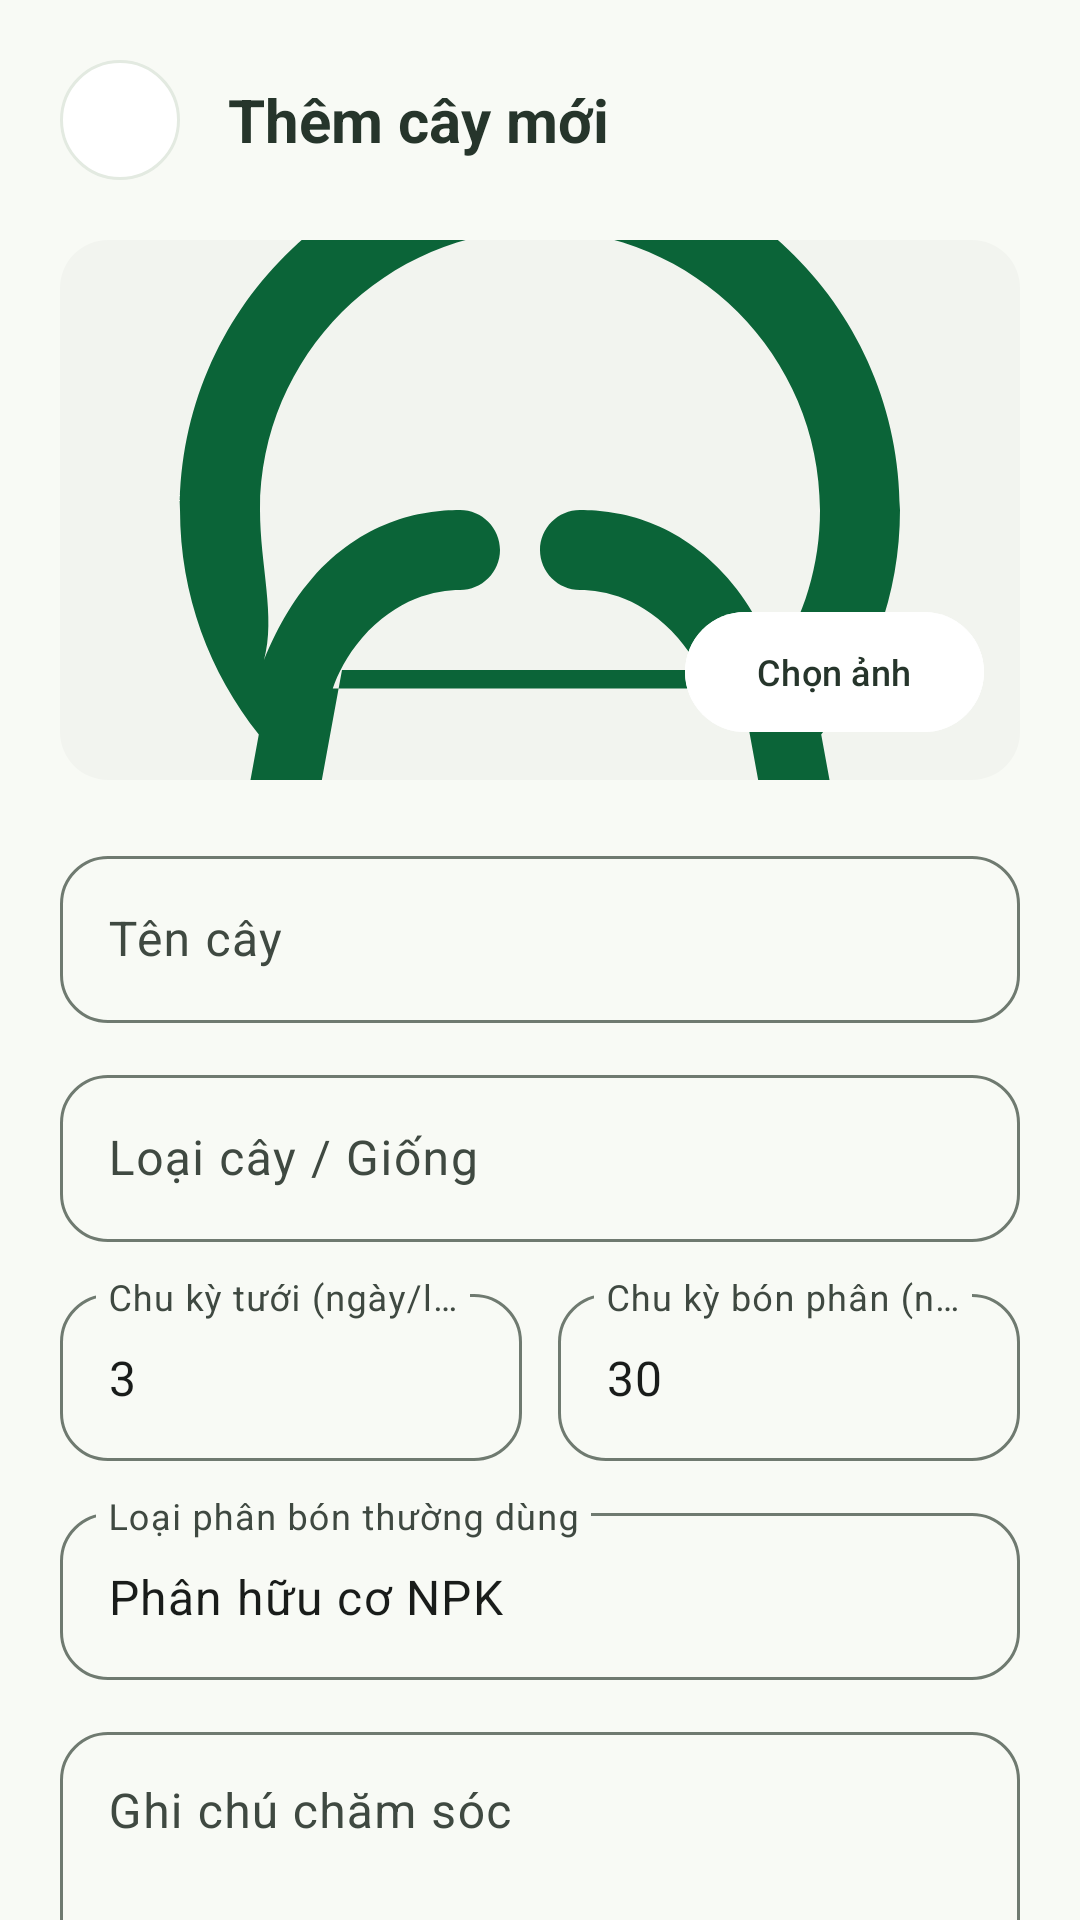

Layout XML and referenced resources for this Android screen:
<!-- AndroidManifest.xml: application theme Theme.PlantCare -->
<!-- res/layout/fragment_add_edit_plant.xml -->
<?xml version="1.0" encoding="utf-8"?>
<androidx.coordinatorlayout.widget.CoordinatorLayout xmlns:android="http://schemas.android.com/apk/res/android"
    xmlns:app="http://schemas.android.com/apk/res-auto"
    android:layout_width="match_parent"
    android:layout_height="match_parent"
    android:background="@color/background">

    <androidx.core.widget.NestedScrollView
        android:layout_width="match_parent"
        android:layout_height="match_parent"
        android:fillViewport="true">

        <LinearLayout
            android:layout_width="match_parent"
            android:layout_height="wrap_content"
            android:orientation="vertical"
            android:padding="20dp">

            
            <LinearLayout
                android:layout_width="match_parent"
                android:layout_height="wrap_content"
                android:gravity="center_vertical"
                android:orientation="horizontal">

                <ImageButton
                    android:id="@+id/btnBackAddEdit"
                    android:layout_width="40dp"
                    android:layout_height="40dp"
                    android:background="@drawable/bg_chip"
                    android:contentDescription="Quay lại"
                    android:src="@drawable/ic_arrow_back"
                    app:tint="@color/text_primary" />

                <TextView
                    android:id="@+id/tvAddEditTitle"
                    android:layout_width="0dp"
                    android:layout_height="wrap_content"
                    android:layout_marginStart="16dp"
                    android:layout_weight="1"
                    android:text="@string/add_plant"
                    android:textColor="@color/text_primary"
                    android:textSize="20sp"
                    android:textStyle="bold" />
            </LinearLayout>

            
            <FrameLayout
                android:layout_width="match_parent"
                android:layout_height="180dp"
                android:layout_marginTop="20dp">

                <com.google.android.material.imageview.ShapeableImageView
                    android:id="@+id/ivPlantPhotoPreview"
                    android:layout_width="match_parent"
                    android:layout_height="match_parent"
                    android:background="@color/surface_container_low"
                    android:scaleType="centerCrop"
                    android:src="@drawable/ic_plant"
                    app:shapeAppearanceOverlay="@style/ShapeAppearance.PlantCare.LargeComponent" />

                <LinearLayout
                    android:layout_width="wrap_content"
                    android:layout_height="wrap_content"
                    android:layout_gravity="bottom|end"
                    android:layout_margin="12dp"
                    android:orientation="horizontal">

                    <com.google.android.material.button.MaterialButton
                        android:id="@+id/btnPickImage"
                        style="@style/Widget.Material3.Button.TonalButton"
                        android:layout_width="wrap_content"
                        android:layout_height="wrap_content"
                        android:backgroundTint="@color/surface_white"
                        android:text="@string/select_photo"
                        android:textColor="@color/text_primary"
                        android:textSize="12sp"
                        app:cornerRadius="@dimen/radius_pill"
                        app:icon="@drawable/ic_image"
                        app:iconTint="@color/primary" />
                </LinearLayout>
            </FrameLayout>

            
            <com.google.android.material.textfield.TextInputLayout
                android:id="@+id/tilPlantName"
                style="@style/Widget.Material3.TextInputLayout.OutlinedBox"
                android:layout_width="match_parent"
                android:layout_height="wrap_content"
                android:layout_marginTop="20dp"
                android:hint="@string/plant_name"
                app:boxCornerRadiusBottomEnd="@dimen/radius_lg"
                app:boxCornerRadiusBottomStart="@dimen/radius_lg"
                app:boxCornerRadiusTopEnd="@dimen/radius_lg"
                app:boxCornerRadiusTopStart="@dimen/radius_lg">

                <com.google.android.material.textfield.TextInputEditText
                    android:id="@+id/etPlantName"
                    android:layout_width="match_parent"
                    android:layout_height="wrap_content"
                    android:inputType="textCapWords" />
            </com.google.android.material.textfield.TextInputLayout>

            <com.google.android.material.textfield.TextInputLayout
                android:id="@+id/tilPlantType"
                style="@style/Widget.Material3.TextInputLayout.OutlinedBox"
                android:layout_width="match_parent"
                android:layout_height="wrap_content"
                android:layout_marginTop="12dp"
                android:hint="@string/plant_type"
                app:boxCornerRadiusBottomEnd="@dimen/radius_lg"
                app:boxCornerRadiusBottomStart="@dimen/radius_lg"
                app:boxCornerRadiusTopEnd="@dimen/radius_lg"
                app:boxCornerRadiusTopStart="@dimen/radius_lg">

                <com.google.android.material.textfield.TextInputEditText
                    android:id="@+id/etPlantType"
                    android:layout_width="match_parent"
                    android:layout_height="wrap_content"
                    android:inputType="textCapWords" />
            </com.google.android.material.textfield.TextInputLayout>

            
            <LinearLayout
                android:layout_width="match_parent"
                android:layout_height="wrap_content"
                android:layout_marginTop="12dp"
                android:orientation="horizontal">

                <com.google.android.material.textfield.TextInputLayout
                    android:id="@+id/tilWateringInterval"
                    style="@style/Widget.Material3.TextInputLayout.OutlinedBox"
                    android:layout_width="0dp"
                    android:layout_height="wrap_content"
                    android:layout_marginEnd="6dp"
                    android:layout_weight="1"
                    android:hint="@string/plant_water_cycle"
                    app:boxCornerRadiusBottomEnd="@dimen/radius_lg"
                    app:boxCornerRadiusBottomStart="@dimen/radius_lg"
                    app:boxCornerRadiusTopEnd="@dimen/radius_lg"
                    app:boxCornerRadiusTopStart="@dimen/radius_lg">

                    <com.google.android.material.textfield.TextInputEditText
                        android:id="@+id/etWateringInterval"
                        android:layout_width="match_parent"
                        android:layout_height="wrap_content"
                        android:inputType="number"
                        android:text="3" />
                </com.google.android.material.textfield.TextInputLayout>

                <com.google.android.material.textfield.TextInputLayout
                    android:id="@+id/tilFertilizerInterval"
                    style="@style/Widget.Material3.TextInputLayout.OutlinedBox"
                    android:layout_width="0dp"
                    android:layout_height="wrap_content"
                    android:layout_marginStart="6dp"
                    android:layout_weight="1"
                    android:hint="@string/plant_fertilizer_cycle"
                    app:boxCornerRadiusBottomEnd="@dimen/radius_lg"
                    app:boxCornerRadiusBottomStart="@dimen/radius_lg"
                    app:boxCornerRadiusTopEnd="@dimen/radius_lg"
                    app:boxCornerRadiusTopStart="@dimen/radius_lg">

                    <com.google.android.material.textfield.TextInputEditText
                        android:id="@+id/etFertilizerInterval"
                        android:layout_width="match_parent"
                        android:layout_height="wrap_content"
                        android:inputType="number"
                        android:text="30" />
                </com.google.android.material.textfield.TextInputLayout>
            </LinearLayout>

            <com.google.android.material.textfield.TextInputLayout
                android:id="@+id/tilFertilizerType"
                style="@style/Widget.Material3.TextInputLayout.OutlinedBox"
                android:layout_width="match_parent"
                android:layout_height="wrap_content"
                android:layout_marginTop="12dp"
                android:hint="@string/plant_fertilizer_type"
                app:boxCornerRadiusBottomEnd="@dimen/radius_lg"
                app:boxCornerRadiusBottomStart="@dimen/radius_lg"
                app:boxCornerRadiusTopEnd="@dimen/radius_lg"
                app:boxCornerRadiusTopStart="@dimen/radius_lg">

                <com.google.android.material.textfield.TextInputEditText
                    android:id="@+id/etFertilizerType"
                    android:layout_width="match_parent"
                    android:layout_height="wrap_content"
                    android:text="Phân hữu cơ NPK" />
            </com.google.android.material.textfield.TextInputLayout>

            <com.google.android.material.textfield.TextInputLayout
                android:id="@+id/tilNotes"
                style="@style/Widget.Material3.TextInputLayout.OutlinedBox"
                android:layout_width="match_parent"
                android:layout_height="wrap_content"
                android:layout_marginTop="12dp"
                android:hint="@string/plant_notes"
                app:boxCornerRadiusBottomEnd="@dimen/radius_lg"
                app:boxCornerRadiusBottomStart="@dimen/radius_lg"
                app:boxCornerRadiusTopEnd="@dimen/radius_lg"
                app:boxCornerRadiusTopStart="@dimen/radius_lg">

                <com.google.android.material.textfield.TextInputEditText
                    android:id="@+id/etNotes"
                    android:layout_width="match_parent"
                    android:layout_height="wrap_content"
                    android:gravity="top|start"
                    android:lines="3" />
            </com.google.android.material.textfield.TextInputLayout>

            <com.google.android.material.button.MaterialButton
                android:id="@+id/btnSavePlant"
                android:layout_width="match_parent"
                android:layout_height="54dp"
                android:layout_marginTop="28dp"
                android:backgroundTint="@color/primary_container"
                android:text="@string/btn_save"
                android:textColor="@color/on_primary"
                android:textSize="15sp"
                android:textStyle="bold"
                app:cornerRadius="@dimen/radius_pill" />

        </LinearLayout>
    </androidx.core.widget.NestedScrollView>

</androidx.coordinatorlayout.widget.CoordinatorLayout>
<!-- resources referenced by this layout -->
<resources>
  <color name="background">#F8FAF5</color>
  <color name="on_primary">#FFFFFF</color>
  <color name="primary">#0B6438</color>
  <color name="primary_container">#2E7D4F</color>
  <color name="surface_container_low">#F2F4EF</color>
  <color name="surface_white">#FFFFFF</color>
  <color name="text_primary">#26352B</color>
  <dimen name="radius_lg">16dp</dimen>
  <dimen name="radius_pill">999dp</dimen>
  <!-- drawable bg_chip (drawable) -->
  <?xml version="1.0" encoding="utf-8"?>
  <shape xmlns:android="http://schemas.android.com/apk/res/android"
      android:shape="rectangle">
      <solid android:color="@color/surface_white" />
      <corners android:radius="@dimen/radius_pill" />
      <stroke
          android:width="1dp"
          android:color="@color/border" />
  </shape>
  <!-- drawable ic_plant (drawable) -->
  <vector xmlns:android="http://schemas.android.com/apk/res/android"
      android:width="24dp"
      android:height="24dp"
      android:viewportWidth="24"
      android:viewportHeight="24">
    <path
        android:fillColor="@color/primary"
        android:pathData="M12,3c-4.97,0 -9,4.03 -9,9 0,2.12 0.74,4.07 1.97,5.61L4.35,21h15.3l-0.62,-3.39C20.26,16.07 21,14.12 21,12c0,-4.97 -4.03,-9 -9,-9zM6.5,19l0.55,-3h9.9l0.55,3H6.5zM12,5c3.86,0 7,3.14 7,7 0,1.38 -0.4,2.67 -1.1,3.75 -0.19,-0.47 -0.56,-1.3 -1.21,-2.05 -1.24,-1.42 -2.69,-1.7 -3.69,-1.7 -0.55,0 -1,0.45 -1,1 0,0.55 0.45,1 1,1 0.6,0 1.58,0.2 2.45,1.2 0.38,0.44 0.61,0.91 0.73,1.26H6.82c0.12,-0.35 0.35,-0.82 0.73,-1.26 0.87,-1 1.85,-1.2 2.45,-1.2 0.55,0 1,-0.45 1,-1 0,-0.55 -0.45,-1 -1,-1 -1,0 -2.45,0.28 -3.69,1.7 -0.65,0.75 -1.02,1.58 -1.21,2.05C5.4,14.67 5,13.38 5,12c0,-3.86 3.14,-7 7,-7z"/>
  </vector>
  <string name="add_plant">Thêm cây mới</string>
  <string name="btn_save">Lưu lại</string>
  <string name="plant_fertilizer_cycle">Chu kỳ bón phân (ngày/lần)</string>
  <string name="plant_fertilizer_type">Loại phân bón thường dùng</string>
  <string name="plant_name">Tên cây</string>
  <string name="plant_notes">Ghi chú chăm sóc</string>
  <string name="plant_type">Loại cây / Giống</string>
  <string name="plant_water_cycle">Chu kỳ tưới (ngày/lần)</string>
  <string name="select_photo">Chọn ảnh</string>
  <style name="ShapeAppearance.PlantCare.LargeComponent" parent="ShapeAppearance.Material3.LargeComponent">
          <item name="cornerSize">@dimen/radius_lg</item>
      </style>
  <color name="border">#E3EAE1</color>
  <color name="on_primary_container">#CEFFD9</color>
  <color name="secondary">#4C6548</color>
  <color name="on_secondary">#FFFFFF</color>
  <color name="secondary_container">#CEEAC5</color>
  <color name="on_secondary_container">#526B4D</color>
  <color name="tertiary">#375E4C</color>
  <color name="on_tertiary">#FFFFFF</color>
  <color name="tertiary_container">#4F7763</color>
  <color name="on_tertiary_container">#D1FDE4</color>
  <color name="on_surface">#191C1A</color>
  <color name="on_surface_variant">#3F4941</color>
  <color name="error">#BA1A1A</color>
  <color name="on_error">#FFFFFF</color>
  <color name="error_container">#FFDAD6</color>
  <color name="on_error_container">#93000A</color>
  <color name="outline">#6F7A70</color>
  <style name="ShapeAppearance.PlantCare.SmallComponent" parent="ShapeAppearance.Material3.SmallComponent">
          <item name="cornerSize">@dimen/radius_sm</item>
      </style>
  <style name="ShapeAppearance.PlantCare.MediumComponent" parent="ShapeAppearance.Material3.MediumComponent">
          <item name="cornerSize">@dimen/radius_md</item>
      </style>
  <dimen name="radius_sm">4dp</dimen>
  <dimen name="radius_md">12dp</dimen>
</resources>
